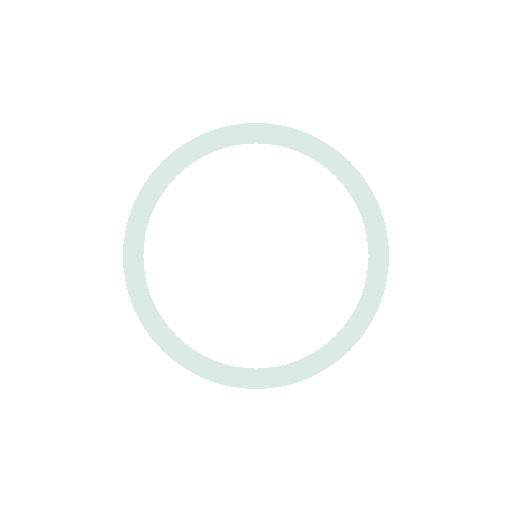
t = 0.00 s
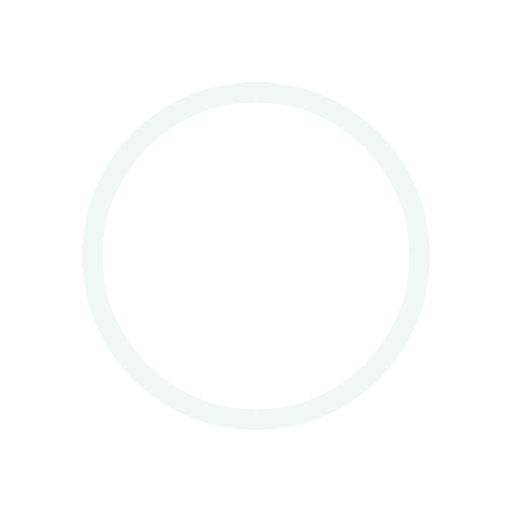
t = 0.31 s
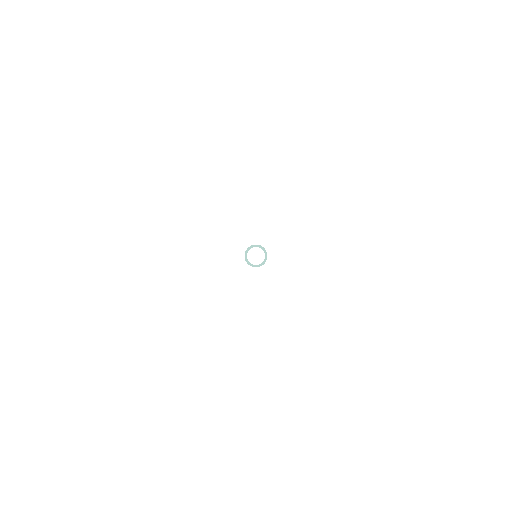
t = 0.61 s
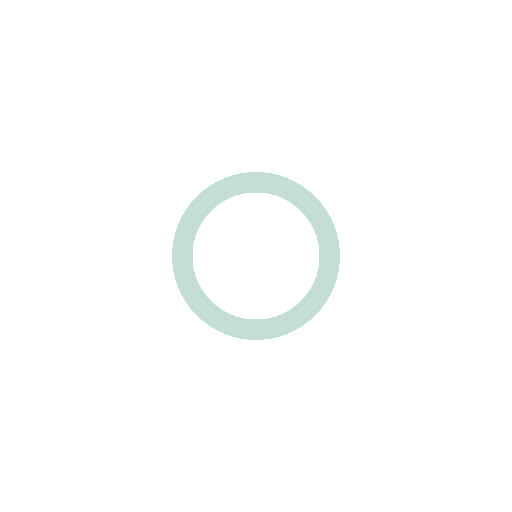
t = 0.92 s

The animated SVG that drew these frames (rendered in a browser with its animation timeline set to each time). Animation: 4 SMIL elements (animate=4); one cycle of 1.22 s, repeats indefinitely.

<?xml version="1.0" encoding="utf-8"?>
<svg xmlns="http://www.w3.org/2000/svg" xmlns:xlink="http://www.w3.org/1999/xlink" style="margin: auto; background: none; display: block; shape-rendering: crispedges;" width="203px" height="203px" viewBox="0 0 100 100" preserveAspectRatio="xMidYMid">
<circle cx="50" cy="50" r="0" fill="none" stroke="#ffffff" stroke-width="4">
  <animate attributeName="r" repeatCount="indefinite" dur="1.2195121951219512s" values="0;37" keyTimes="0;1" keySplines="0 0.2 0.8 1" calcMode="spline" begin="0s"></animate>
  <animate attributeName="opacity" repeatCount="indefinite" dur="1.2195121951219512s" values="1;0" keyTimes="0;1" keySplines="0.2 0 0.8 1" calcMode="spline" begin="0s"></animate>
</circle><circle cx="50" cy="50" r="0" fill="none" stroke="#b7d5ce" stroke-width="4">
  <animate attributeName="r" repeatCount="indefinite" dur="1.2195121951219512s" values="0;37" keyTimes="0;1" keySplines="0 0.2 0.8 1" calcMode="spline" begin="-0.6097560975609756s"></animate>
  <animate attributeName="opacity" repeatCount="indefinite" dur="1.2195121951219512s" values="1;0" keyTimes="0;1" keySplines="0.2 0 0.8 1" calcMode="spline" begin="-0.6097560975609756s"></animate>
</circle>
<!-- [ldio] generated by https://loading.io/ --></svg>
